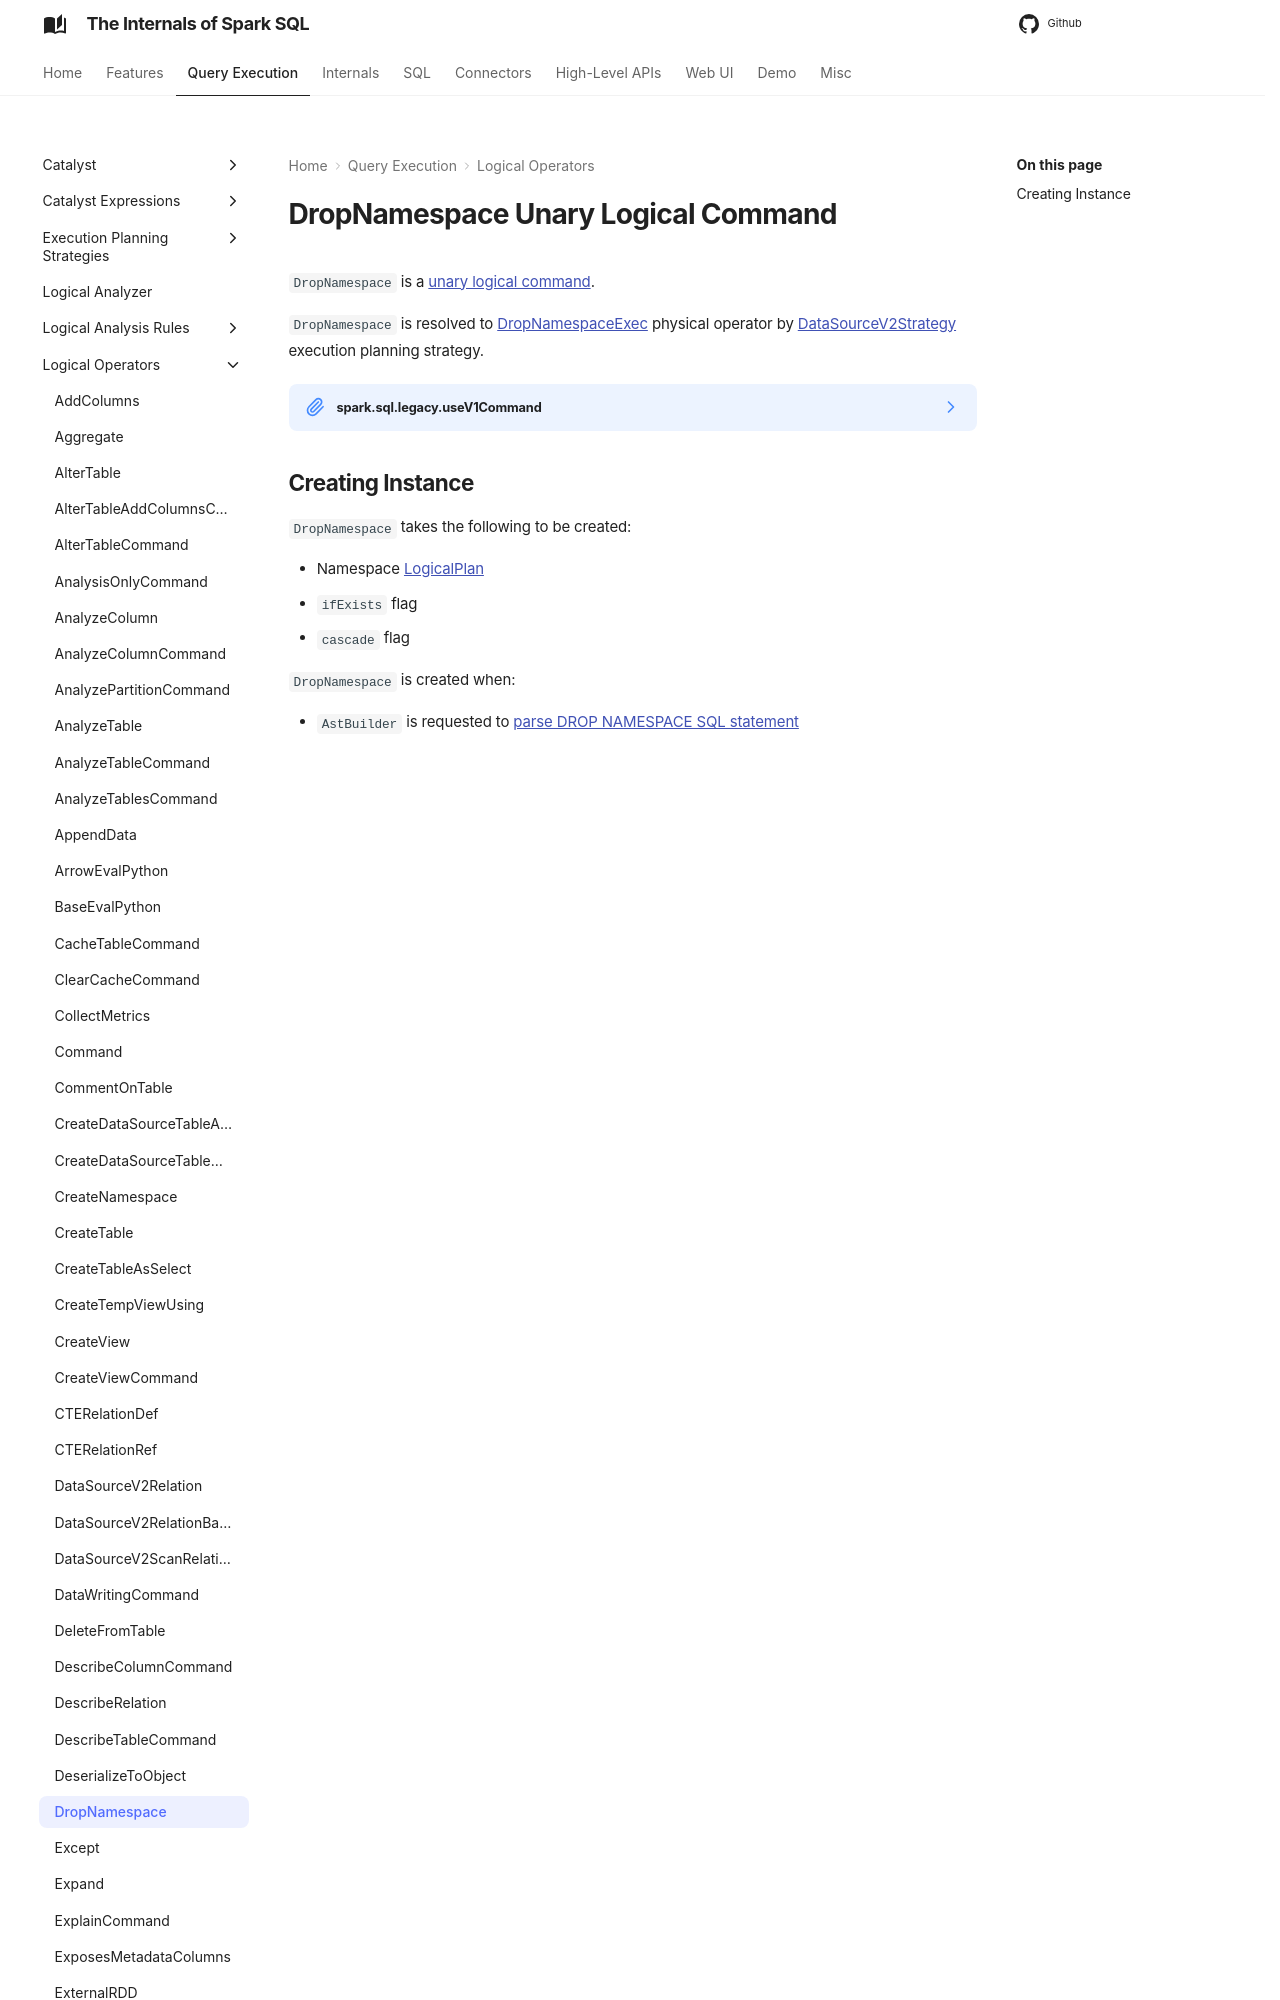

repository: japila-books/spark-sql-internals · page: logical-operators/DropNamespace/index.html · generator: mkdocs

---
title: DropNamespace
---

# DropNamespace Unary Logical Command

`DropNamespace` is a [unary logical command](LogicalPlan.md#UnaryCommand).

`DropNamespace` is resolved to [DropNamespaceExec](../physical-operators/DropNamespaceExec.md) physical operator by [DataSourceV2Strategy](../execution-planning-strategies/DataSourceV2Strategy.md) execution planning strategy.
